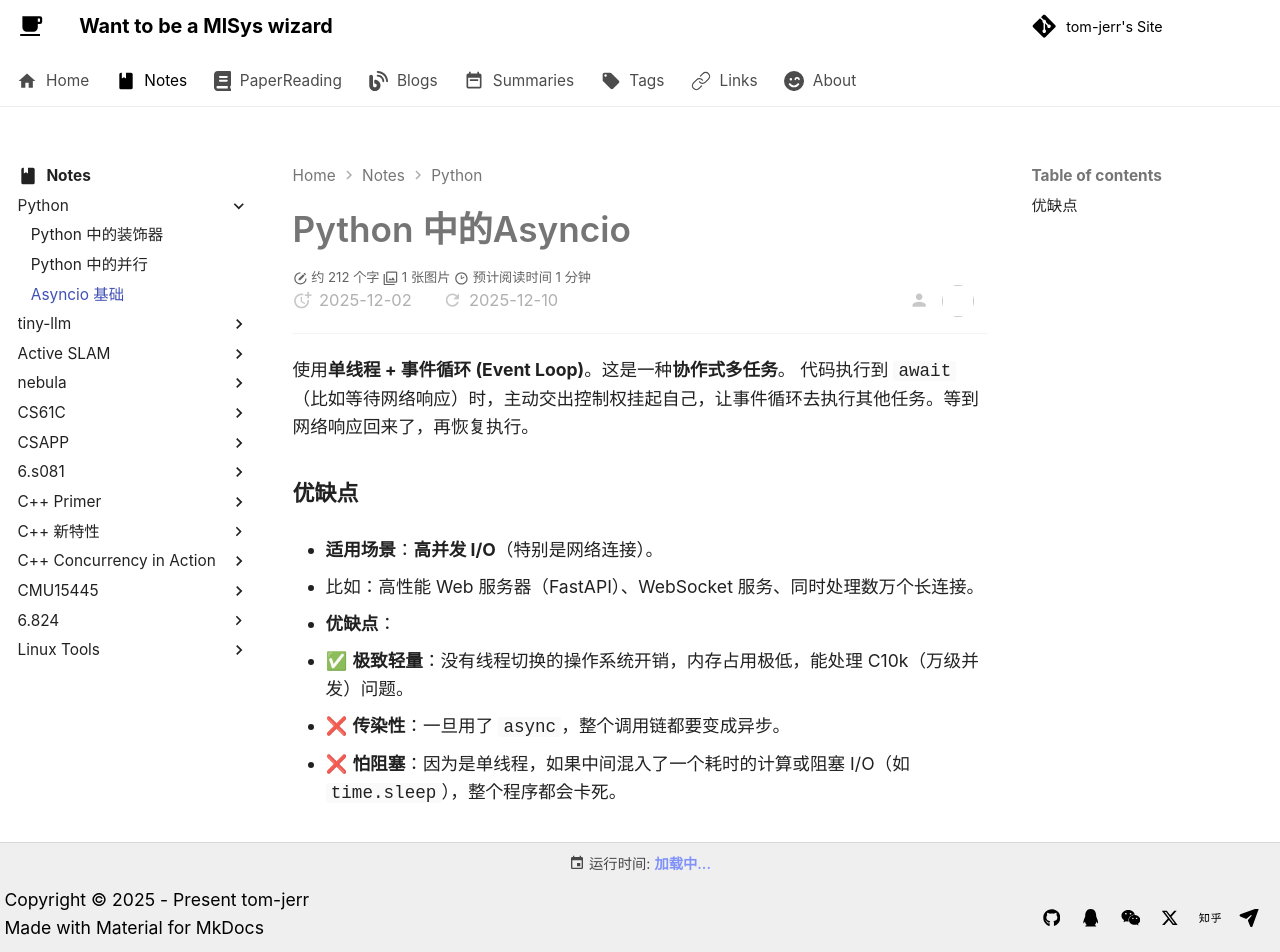

repository: tom-jerr/tom-jerr.github.io · page: notes/python/Asyncio/index.html · generator: mkdocs

# Python 中的Asyncio

使用**单线程 + 事件循环 (Event Loop)**。这是一种**协作式多任务**。 代码执行到 `await`（比如等待网络响应）时，主动交出控制权挂起自己，让事件循环去执行其他任务。等到网络响应回来了，再恢复执行。

### 优缺点

- **适用场景**：**高并发 I/O**（特别是网络连接）。

  - 比如：高性能 Web 服务器（FastAPI）、WebSocket 服务、同时处理数万个长连接。

- **优缺点**：

  - ✅ **极致轻量**：没有线程切换的操作系统开销，内存占用极低，能处理 C10k（万级并发）问题。

  - ❌ **传染性**：一旦用了 `async`，整个调用链都要变成异步。

  - ❌ **怕阻塞**：因为是单线程，如果中间混入了一个耗时的计算或阻塞 I/O（如 `time.sleep`），整个程序都会卡死。
